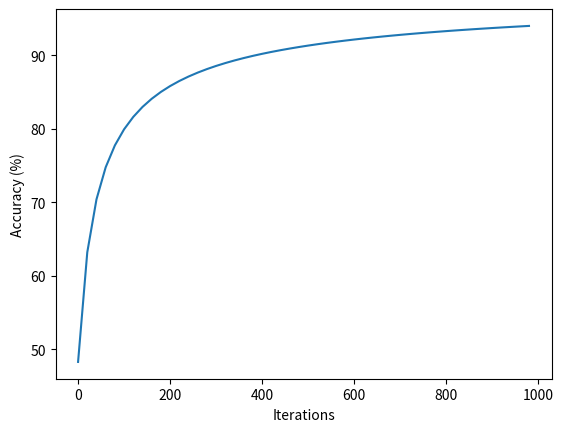

Python code for this plot:
import time
import numpy as np
from statistics import mean
import matplotlib.pyplot as plt

ITERATIONS = 1000


def sigmoid(x):
    return 1 / (1 + np.exp(-x))


def sigmoid_derivative(x):
    return x * (1 - x)


training_inputs = np.array([[0, 0, 1],
                            [1, 1, 1],
                            [1, 0, 1],
                            [0, 1, 1]])

training_outputs = np.array([[0, 1, 1, 0]]).T

np.random.seed(1)

synaptic_weights = 2 * np.random.random((3, 1)) - 1

print('Random starting synaptic weights: ')
print(synaptic_weights)

Time = time.time()
err_sum, accuracy, times, iters = [], [], [], []

for iteration in range(ITERATIONS):

    input_layer = training_inputs

    outputs = sigmoid(np.dot(input_layer, synaptic_weights))

    error = training_outputs - outputs

    adjustments = error * sigmoid_derivative(outputs)

    synaptic_weights += np.dot(input_layer.T, adjustments)

    print(outputs)

    if (iteration / (ITERATIONS / 100)) % 2 == 0:
        for err in error:
            err_sum.append(abs(err[0]))
        accuracy.append((1 - mean(err_sum)) * 100)
        times.append(time.time() - Time)
        iters.append(iteration)

# plt.plot(times, accuracy)
plt.plot(iters, accuracy)

# plt.xlabel('Time (s)')
plt.xlabel('Iterations')
plt.ylabel('Accuracy (%)')

plt.show()

print('Synaptic weights after training')
print(synaptic_weights)

print('Outputs after training: ')